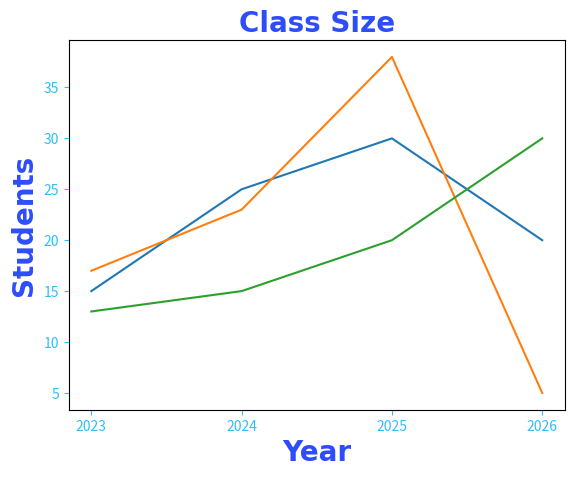

Here is the Python script that generated this plot:
import matplotlib.pyplot as plt
import numpy as np

x = np.array([2023, 2024, 2025, 2026])
y1 = np.array([15, 25, 30, 20])
y2 = np.array([17, 23, 38, 5])
y3 = np.array([13, 15, 20, 30])

# Title
plt.title("Class Size", fontsize=20, family="Times New Roman", color="#2d4cfc", fontweight="bold")

# Axis Labels
plt.xlabel("Year", fontsize=20, family="Times New Roman", fontweight="bold", color="#2d4cfc")
plt.ylabel("Students", fontsize=20, family="Times New Roman", fontweight="bold", color="#2d4cfc")


# Plotting Points
plt.plot(x, y1)
plt.plot(x, y2)
plt.plot(x, y3)

# Customising the X Axis
plt.xticks(x)
plt.tick_params(axis="both", colors="#2dbefc")


# Showing Plot
plt.show()
